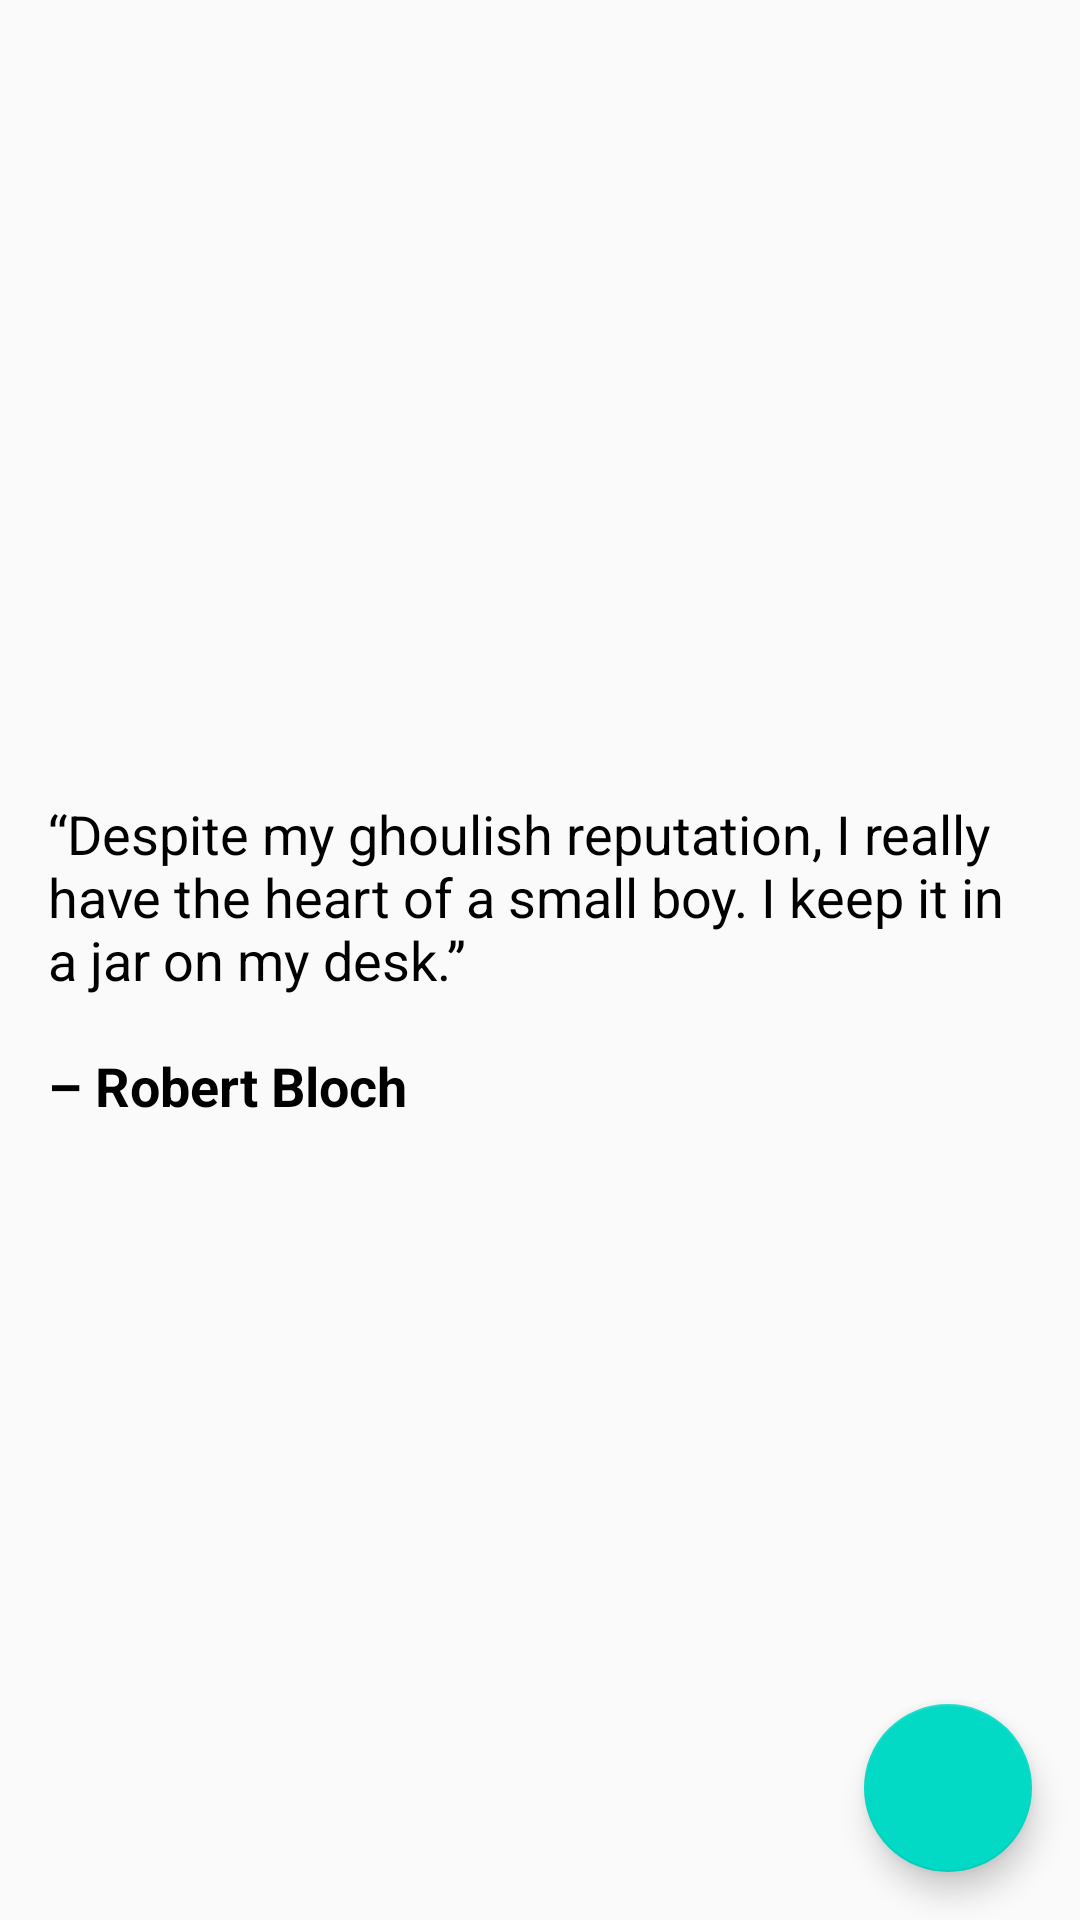

Reconstruct the res/layout file that produces this screen, plus the resources it refers to.
<!-- AndroidManifest.xml: application theme AppTheme -->
<!-- res/layout/activity_main.xml -->
<?xml version="1.0" encoding="utf-8"?>
<RelativeLayout xmlns:android="http://schemas.android.com/apk/res/android"
    xmlns:app="http://schemas.android.com/apk/res-auto"
    xmlns:tools="http://schemas.android.com/tools"
    android:id="@+id/rl_wrapper"
    android:layout_width="match_parent"
    android:layout_height="match_parent"
    tools:context=".MainActivity">

    <TextView
        android:id="@+id/tv_text"
        android:layout_width="wrap_content"
        android:layout_height="wrap_content"
        android:layout_centerVertical="true"
        android:layout_margin="16dp"
        android:text="@string/quote_string"
        android:textAlignment="inherit"
        android:textColor="@android:color/black"
        android:clickable="true"
        android:textIsSelectable="true"
        android:selectAllOnFocus="true"
        android:textSize="18sp"
        android:focusable="true" />

    <com.google.android.material.floatingactionbutton.FloatingActionButton
        android:id="@+id/fab_newQuote"
        android:layout_width="wrap_content"
        android:layout_height="wrap_content"
        android:layout_alignParentEnd="true"
        android:layout_alignParentBottom="true"
        android:layout_margin="16dp"
        android:focusable="true"
        app:rippleColor="#FFFFFF"
        app:srcCompat="@drawable/ic_refresh_black" />

</RelativeLayout>
<!-- resources referenced by this layout -->
<resources>
  <string name="quote_string">“Despite my ghoulish reputation, I really have the heart of a small boy. I keep it in a jar on my desk.”
          <b>\n\n– Robert Bloch</b>
      </string>
  <style name="AppTheme" parent="Theme.AppCompat.Light.DarkActionBar">
          
          <item name="colorPrimary">@color/colorPrimary</item>
          <item name="colorPrimaryDark">@color/colorPrimaryDark</item>
          <item name="colorAccent">@color/colorAccent</item>
      </style>
  <!-- not gathered from this repository: default colours our renderer supplied (Android Studio template values) -->
  <color name="colorPrimary">#FF6200EE</color>
  <color name="colorPrimaryDark">#FF3700B3</color>
  <color name="colorAccent">#FF03DAC5</color>
</resources>
